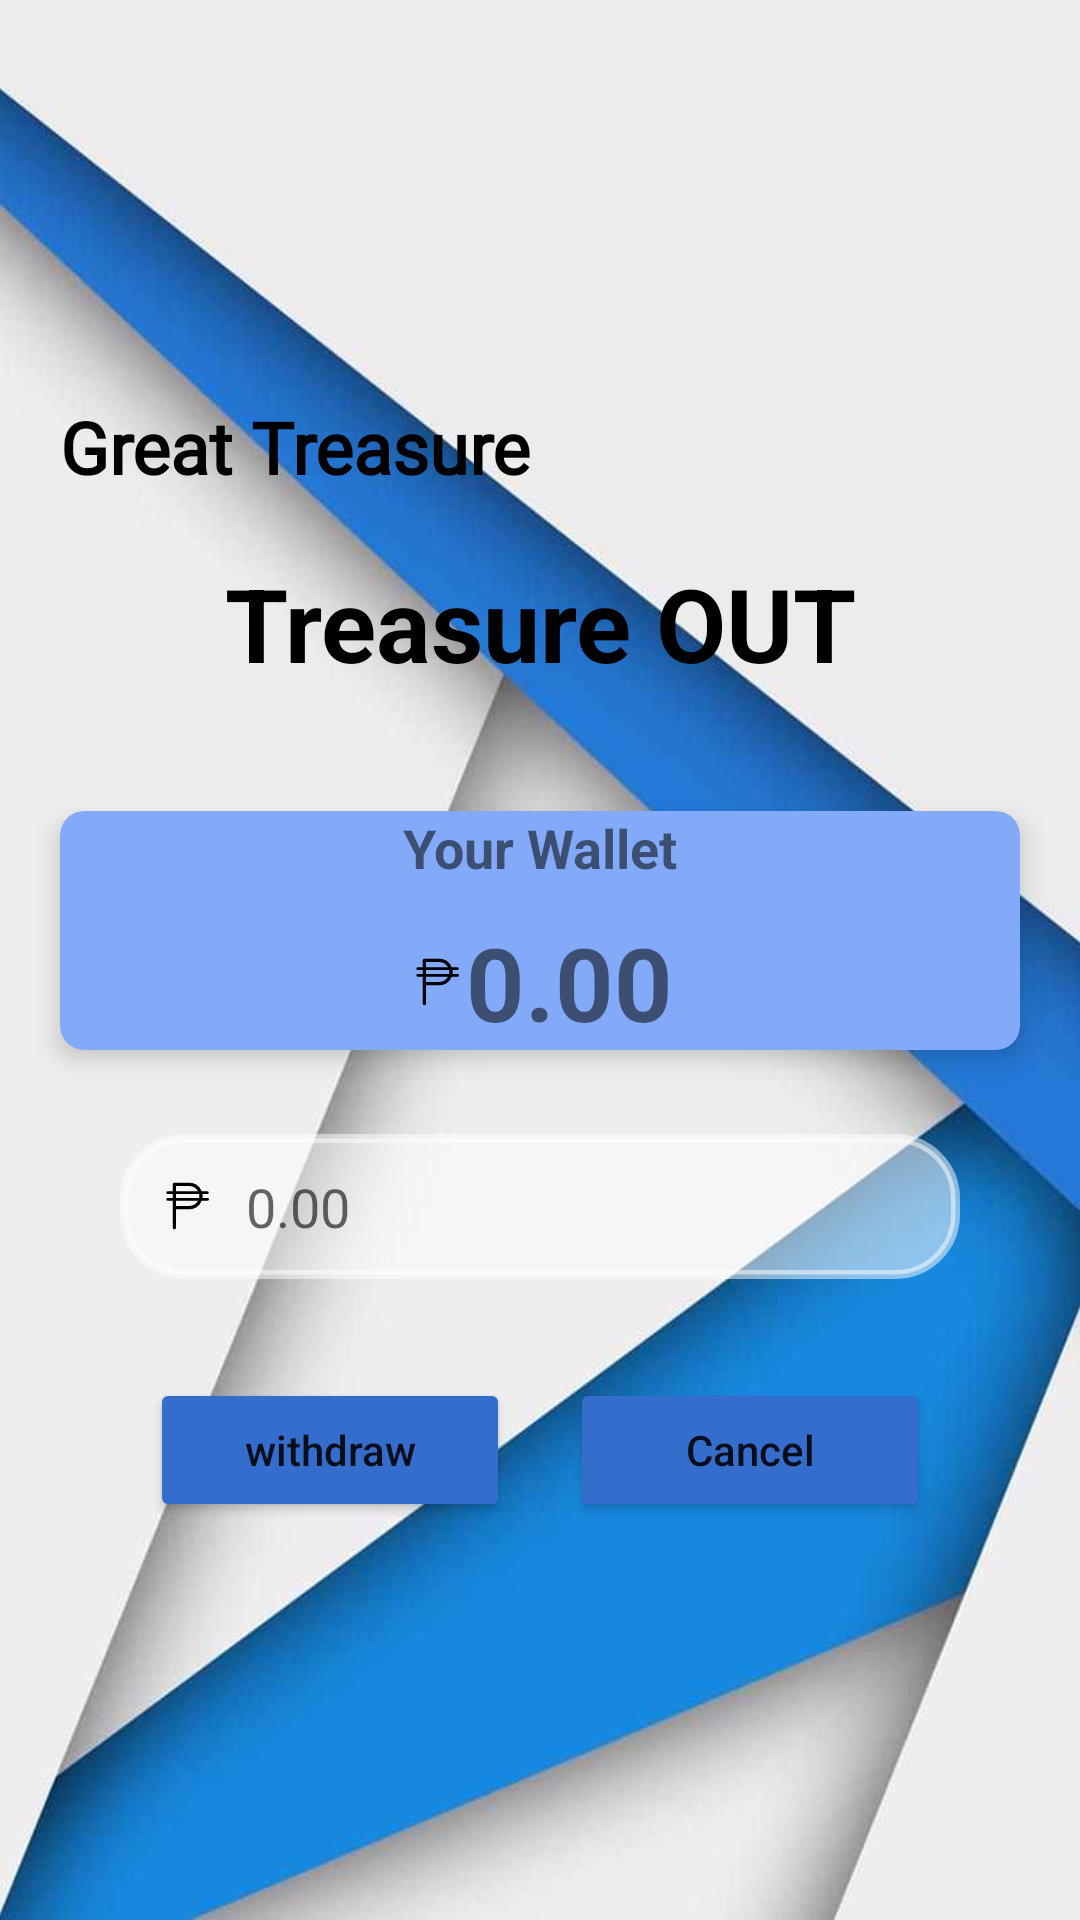

Produce the Android XML layout that renders to this screen, including the resource entries it uses.
<!-- AndroidManifest.xml: application theme Theme.GT_wallet -->
<!-- res/layout/activity_out_treasure.xml -->
<?xml version="1.0" encoding="utf-8"?>
<RelativeLayout xmlns:android="http://schemas.android.com/apk/res/android"
    xmlns:app="http://schemas.android.com/apk/res-auto"
    xmlns:tools="http://schemas.android.com/tools"
    android:layout_width="match_parent"
    android:layout_height="match_parent"
    android:background="@drawable/background1"
    tools:context=".OutTreasureActivity">

    <LinearLayout
        android:layout_width="match_parent"
        android:layout_height="match_parent"
        android:gravity="center"
        android:orientation="vertical">

        <TextView
            android:id="@+id/textView1"
            android:layout_width="match_parent"
            android:layout_height="wrap_content"
            android:fontFamily="@font/bungee_shade"
            android:paddingLeft="20dp"
            android:text="Great Treasure"
            android:textAlignment="textStart"
            android:textColor="@color/black"
            android:textSize="24sp"
            android:textStyle="bold" />

        <TextView
            android:id="@+id/textView2"
            android:layout_width="match_parent"
            android:layout_height="wrap_content"
            android:padding="20dp"
            android:paddingLeft="30dp"
            android:text="Treasure OUT"
            android:textAlignment="center"
            android:textColor="@color/black"
            android:textSize="34sp"
            android:textStyle="bold" />

        <androidx.cardview.widget.CardView
            android:layout_width="match_parent"
            android:layout_height="wrap_content"
            android:layout_margin="20dp"
            android:background="@drawable/custom_edittext"
            android:padding="30dp"
            app:cardBackgroundColor="@color/blueberry"
            app:cardCornerRadius="8dp"
            app:cardElevation="5dp">

            <LinearLayout
                android:layout_width="match_parent"
                android:layout_height="match_parent"
                android:gravity="center"
                android:orientation="vertical">

                <TextView
                    android:id="@+id/textView3"
                    android:layout_width="match_parent"
                    android:layout_height="wrap_content"
                    android:text="Your Wallet"
                    android:textAlignment="center"
                    android:textSize="18sp"
                    android:textStyle="bold" />

                <TextView
                    android:id="@+id/displayamount"
                    android:layout_width="wrap_content"
                    android:layout_height="wrap_content"
                    android:layout_marginTop="10dp"
                    android:drawableLeft="@drawable/peso_svgrepo_com"
                    android:text="0.00"
                    android:textAlignment="center"
                    android:textSize="34sp"
                    android:textStyle="bold" />

            </LinearLayout>

        </androidx.cardview.widget.CardView>

        <EditText
            android:id="@+id/amountouttxt"
            android:layout_width="match_parent"
            android:layout_height="wrap_content"
            android:layout_marginHorizontal="40dp"
            android:layout_marginVertical="8dp"
            android:background="@drawable/custom_edittext"
            android:backgroundTint="#83FFFFFF"
            android:drawableLeft="@drawable/peso_svgrepo_com"
            android:drawablePadding="10dp"
            android:ems="10"
            android:hint="0.00"
            android:inputType="numberDecimal"
            android:padding="12dp" />

        <LinearLayout
            android:layout_width="match_parent"
            android:layout_height="wrap_content"
            android:layout_marginHorizontal="50dp"
            android:layout_marginTop="25dp"
            android:gravity="center"
            android:orientation="horizontal">

            <Button
                android:id="@+id/withdrawbtn"
                android:layout_width="120dp"
                android:layout_height="wrap_content"
                android:backgroundTint="#356DCD"
                android:text="withdraw"
                android:textAllCaps="false"
                app:cornerRadius="15dp" />

            <Space
                android:layout_width="2dp"
                android:layout_height="wrap_content"
                android:layout_weight="1" />

            <Button
                android:id="@+id/cancelbtn"
                android:layout_width="120dp"
                android:layout_height="wrap_content"
                android:backgroundTint="#356DCD"
                android:text="Cancel"
                android:textAllCaps="false"
                app:cornerRadius="15dp" />
        </LinearLayout>


    </LinearLayout>


</RelativeLayout>
<!-- resources referenced by this layout -->
<resources>
  <color name="black">#FF000000</color>
  <color name="blueberry">#83aaf9</color>
  <!-- drawable background1: jpg bitmap (drawable, 33617 bytes) -->
  <!-- drawable custom_edittext (drawable) -->
  <?xml version="1.0" encoding="utf-8"?>
  
  <shape xmlns:android="http://schemas.android.com/apk/res/android"
      android:shape="rectangle">
  
      <stroke
          android:width="3dp"
          android:color="@color/blueberry"/>
  
      <corners
          android:radius="20dp"/>
  
  
  </shape>
  <!-- drawable peso_svgrepo_com (drawable) -->
  <vector xmlns:android="http://schemas.android.com/apk/res/android"
      android:width="20sp"
      android:height="20sp"
      android:viewportWidth="36"
      android:viewportHeight="36">
    <path
        android:pathData="M31,13.2L27.89,13.2A6.81,6.81 0,0 0,28 12a7.85,7.85 0,0 0,-0.1 -1.19h2.93a0.8,0.8 0,0 0,0 -1.6L27.46,9.21A8.44,8.44 0,0 0,19.57 4L11,4a1,1 0,0 0,-1 1L10,9.2L7,9.2a0.8,0.8 0,0 0,0 1.6h3v2.4L7,13.2a0.8,0.8 0,0 0,0 1.6h3L10,31a1,1 0,0 0,2 0L12,20h7.57a8.45,8.45 0,0 0,7.89 -5.2L31,14.8a0.8,0.8 0,0 0,0 -1.6ZM12,6h7.57a6.51,6.51 0,0 1,5.68 3.2L12,9.2ZM12,10.8L25.87,10.8a5.6,5.6 0,0 1,0 2.4L12,13.2ZM19.57,18L12,18L12,14.8L25.25,14.8A6.51,6.51 0,0 1,19.57 18Z"
        android:fillColor="#000"/>
    <path
        android:pathData="M0,0h36v36h-36z"
        android:fillColor="#000000"
        android:fillAlpha="0"/>
  </vector>
  <style name="Theme.GT_wallet" parent="Theme.MaterialComponents.DayNight.NoActionBar">
          
          <item name="colorPrimary">@color/purple_500</item>
          <item name="colorPrimaryVariant">@color/purple_700</item>
          <item name="colorOnPrimary">@color/white</item>
          
          <item name="colorSecondary">@color/teal_200</item>
          <item name="colorSecondaryVariant">@color/teal_700</item>
          <item name="colorOnSecondary">@color/black</item>
          
          <item name="android:statusBarColor">?attr/colorPrimaryVariant</item>
          
      </style>
  <color name="purple_500">#FF6200EE</color>
  <color name="purple_700">#FF3700B3</color>
  <color name="white">#FFFFFFFF</color>
  <color name="teal_200">#FF03DAC5</color>
  <color name="teal_700">#FF018786</color>
</resources>
